Photos from the image-classification dataset "Herbs" in the GitHub repository pegasis470/Herbs. Its 10 classes are: belimbing wuluh, jambu biji, jeruk nipis, kemangi, lidah buaya, nangka, pandan, pepaya, seledri, sirih.

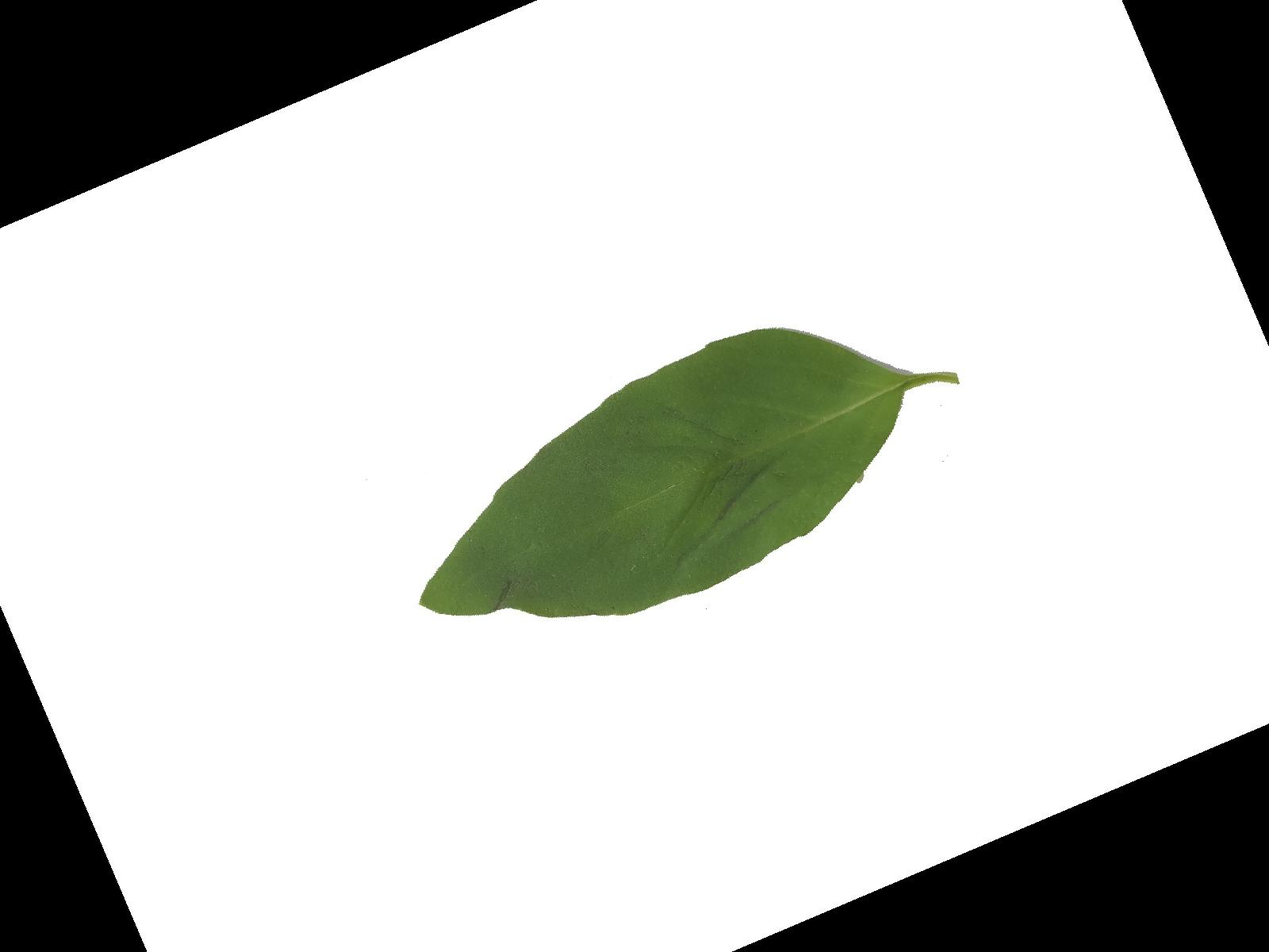
Label: kemangi

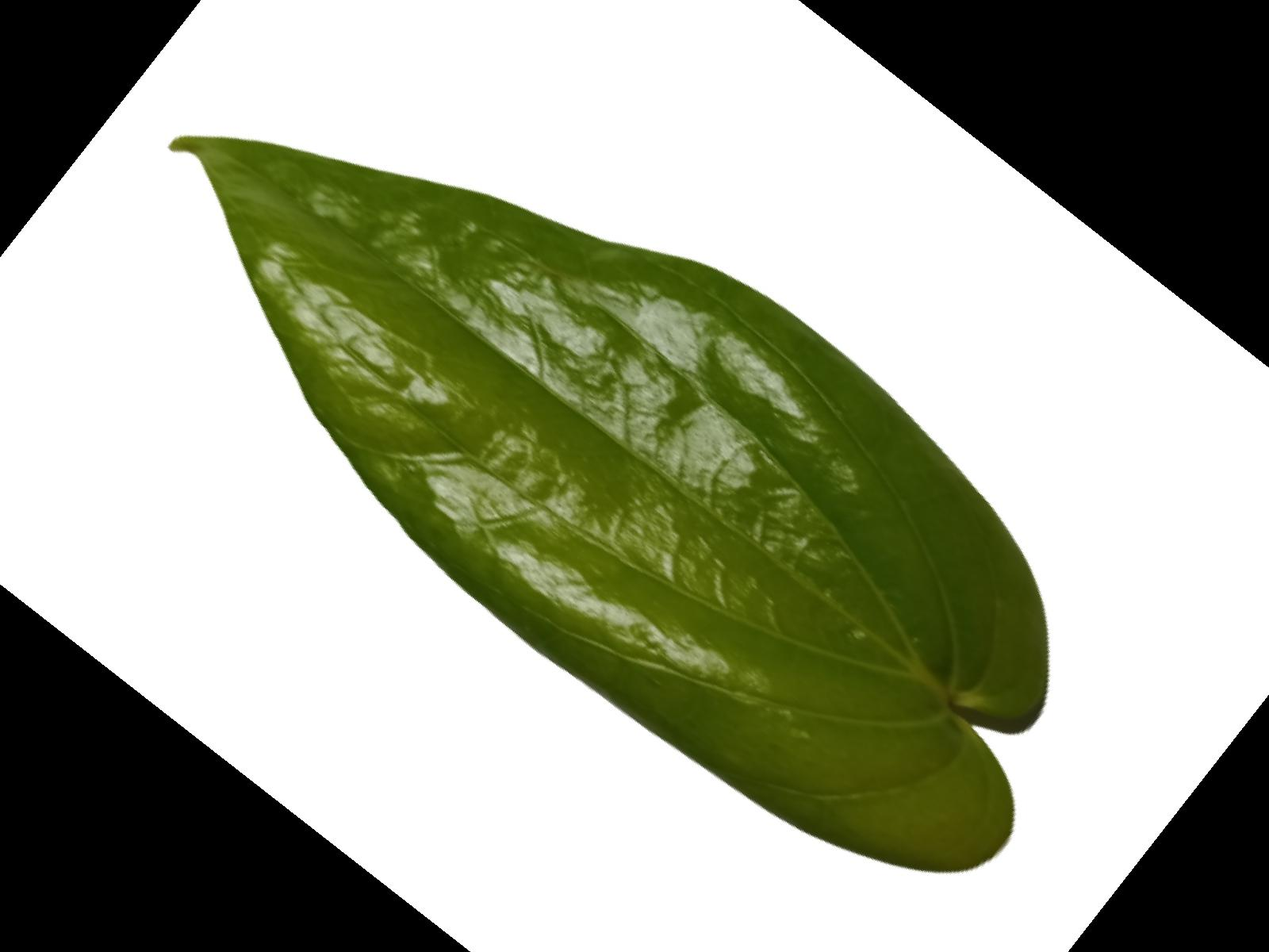
Label: sirih

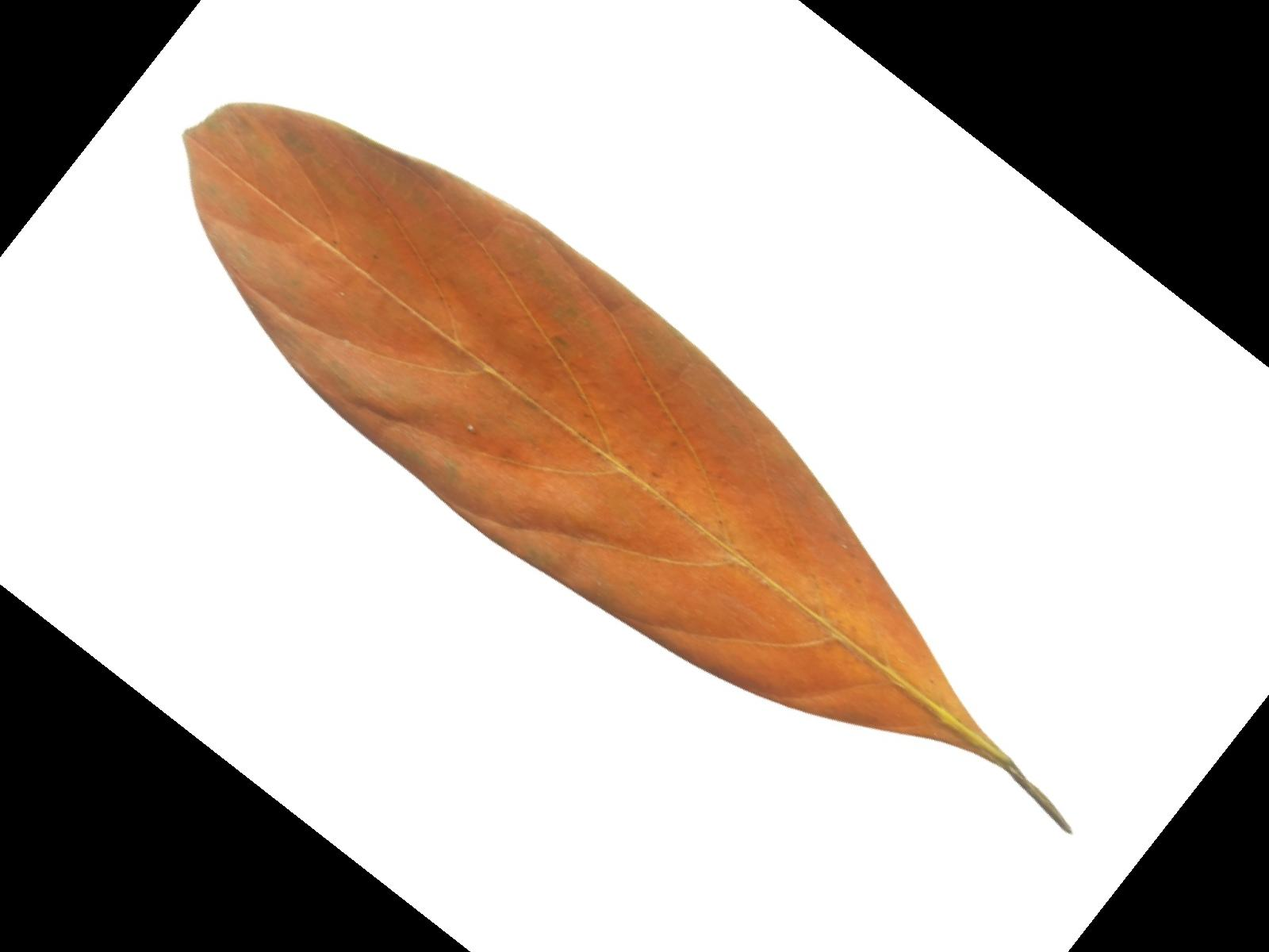
Label: nangka

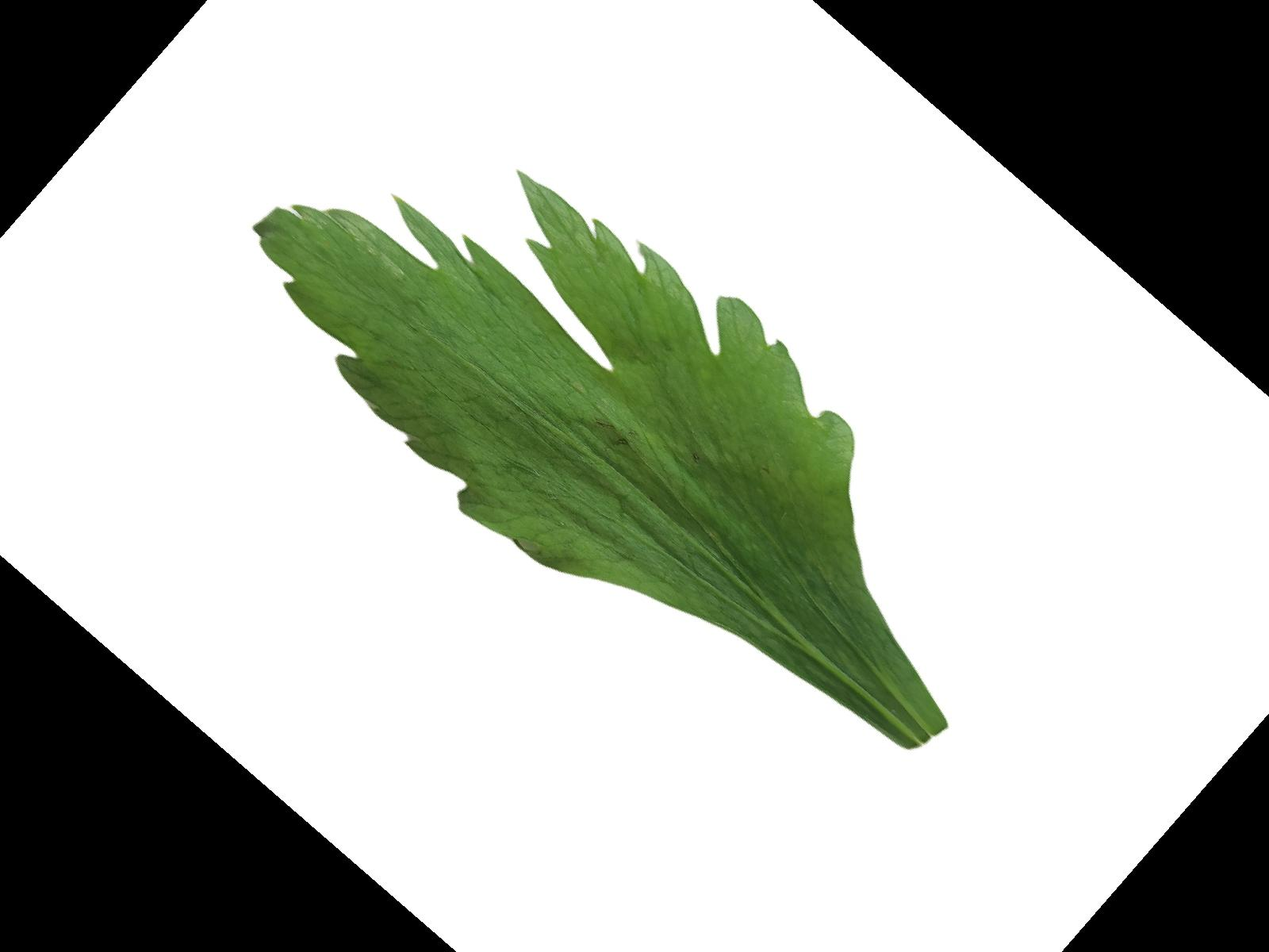
Label: seledri

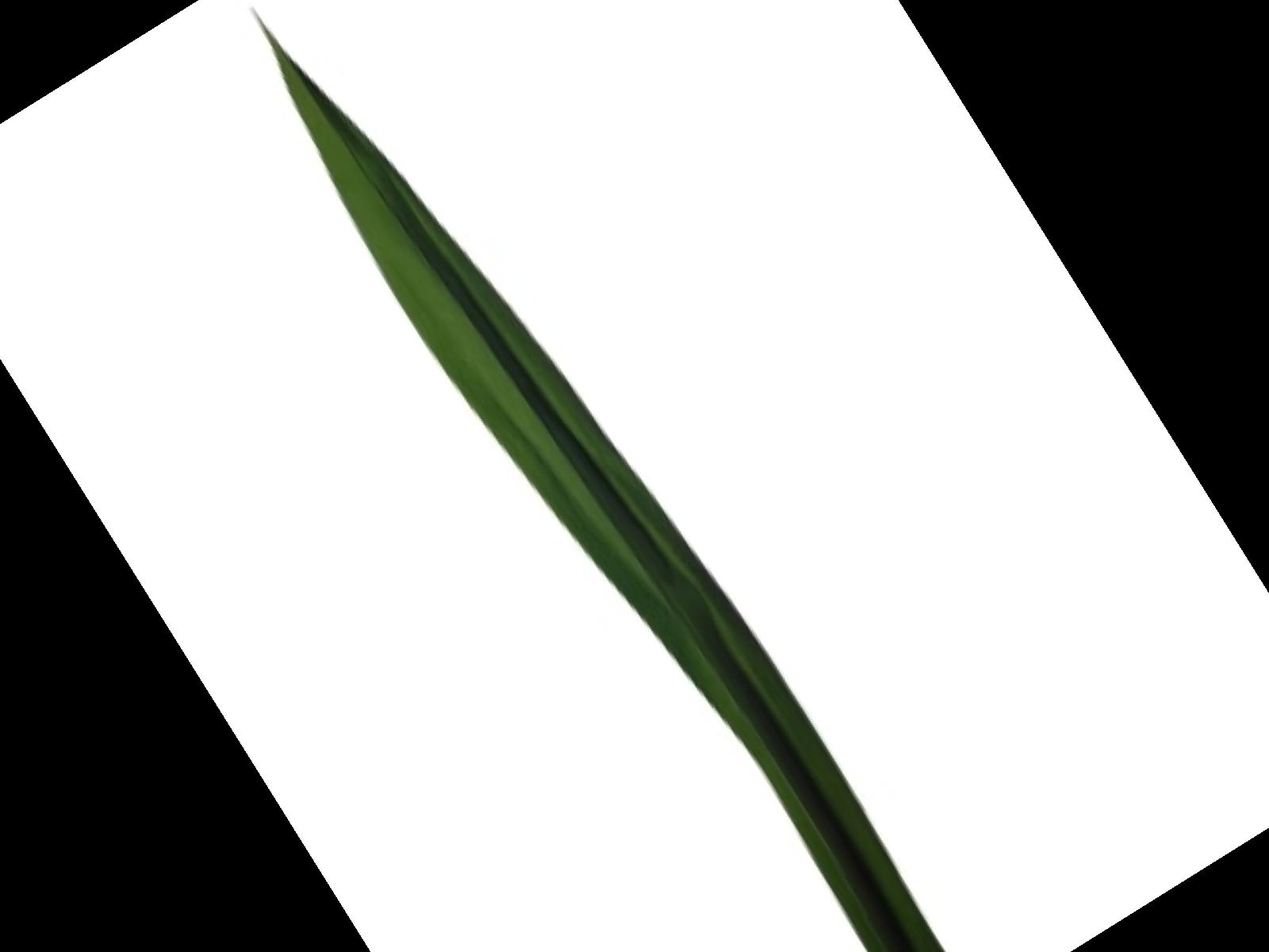
Label: pandan

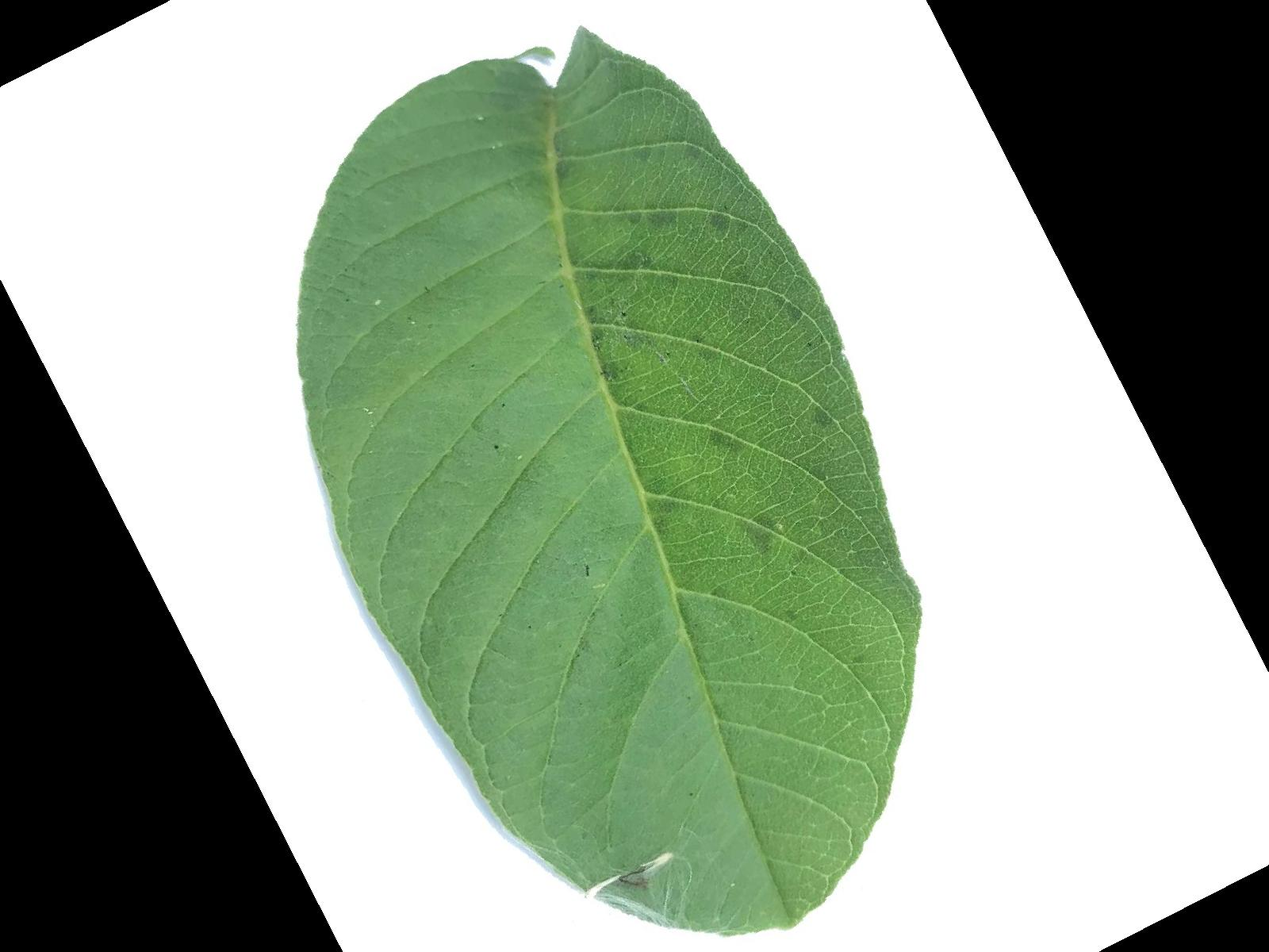
Label: jambu biji
